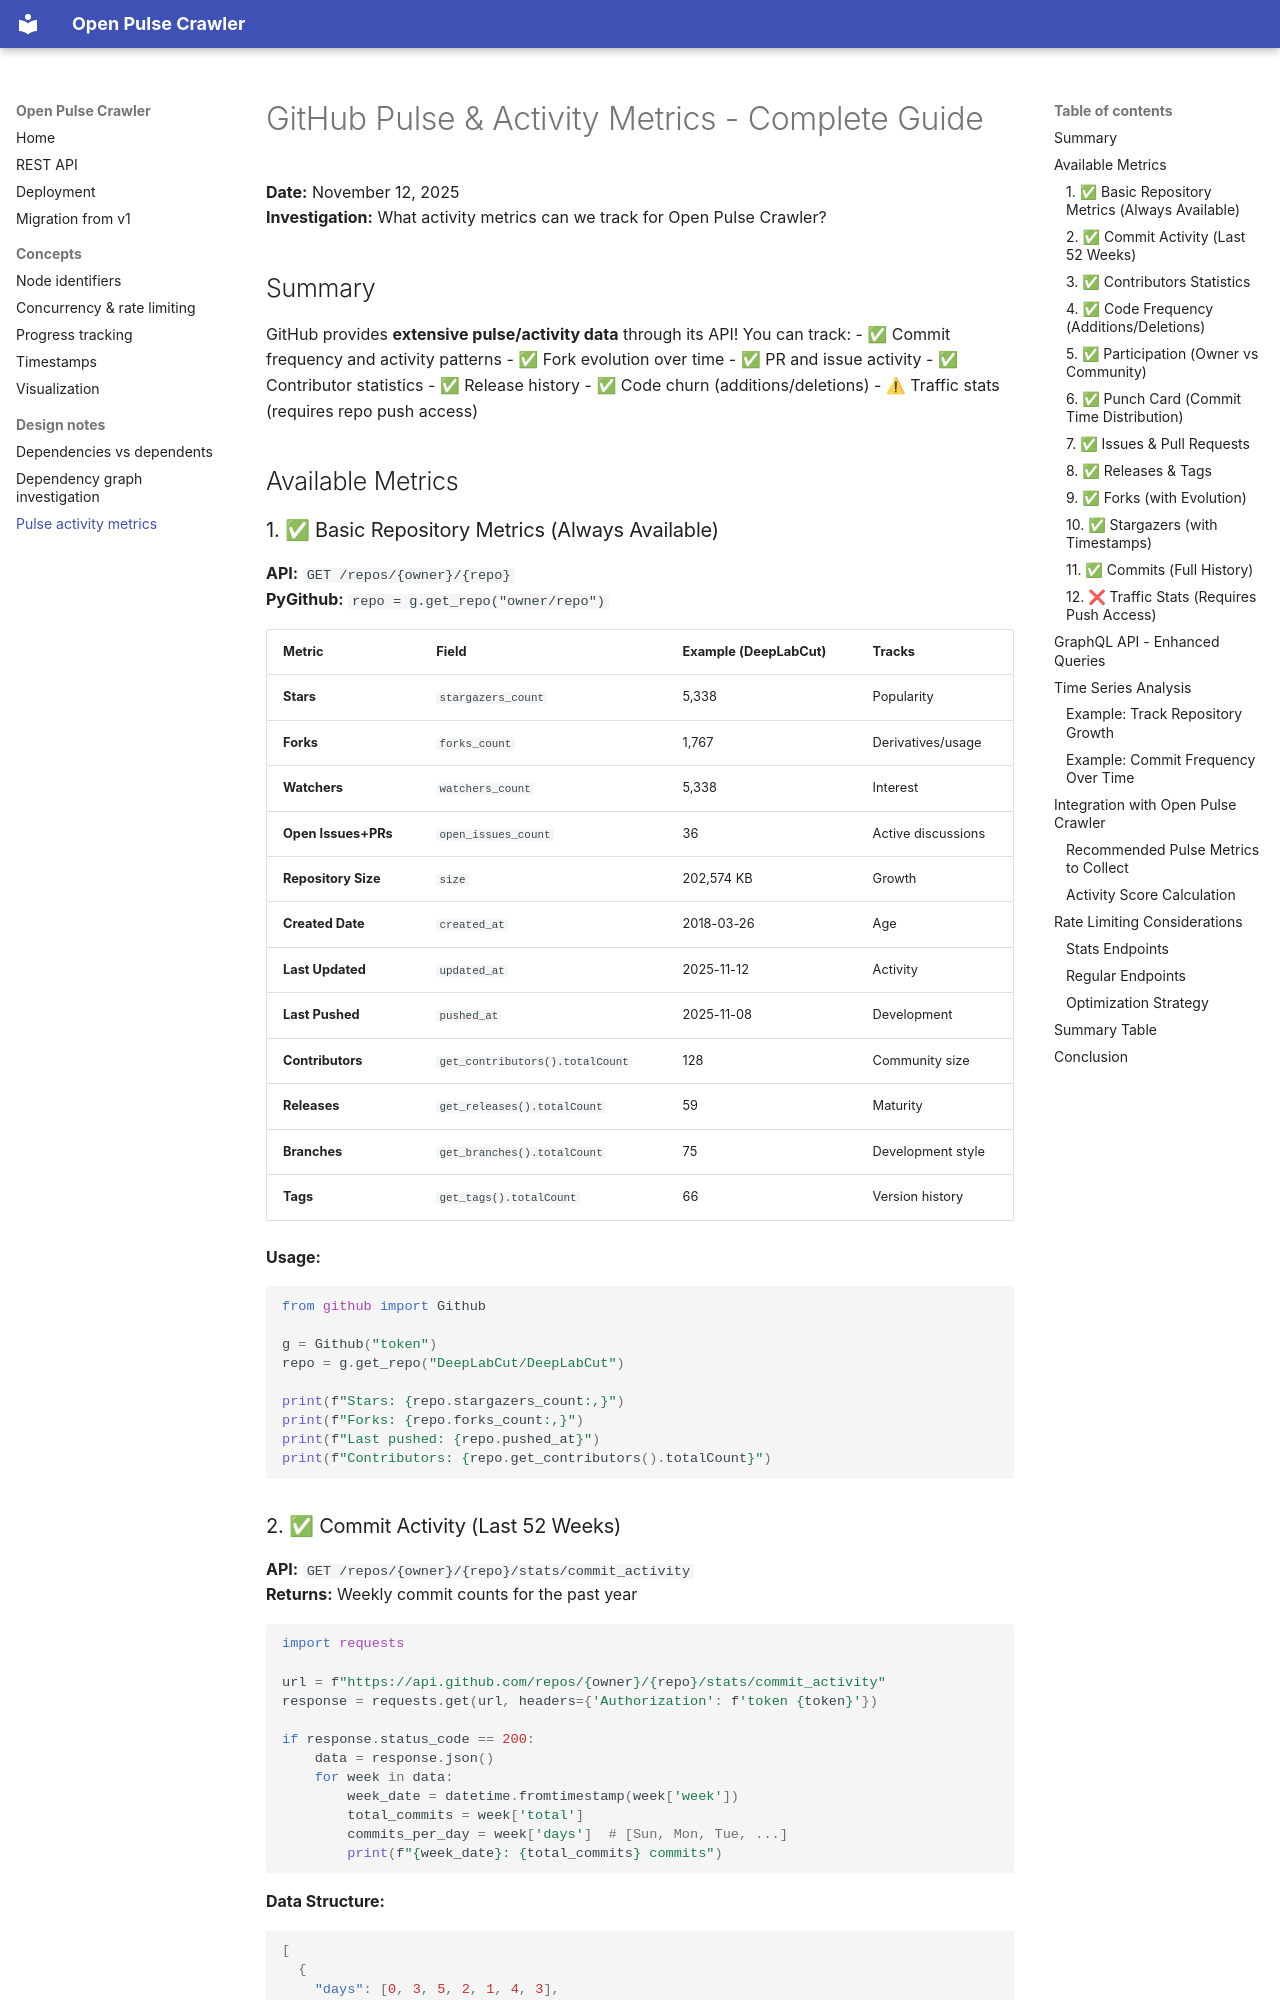

repository: sdsc-ordes/open-pulse-crawler · page: dev/dependency-graph/PULSE_ACTIVITY_METRICS/index.html · generator: mkdocs

# GitHub Pulse & Activity Metrics - Complete Guide

**Date:** November 12, 2025  
**Investigation:** What activity metrics can we track for Open Pulse Crawler?

## Summary

GitHub provides **extensive pulse/activity data** through its API! You can track:
- ✅ Commit frequency and activity patterns
- ✅ Fork evolution over time
- ✅ PR and issue activity
- ✅ Contributor statistics
- ✅ Release history
- ✅ Code churn (additions/deletions)
- ⚠ Traffic stats (requires repo push access)

## Available Metrics

### 1. ✅ Basic Repository Metrics (Always Available)

**API:** `GET /repos/{owner}/{repo}`  
**PyGithub:** `repo = g.get_repo("owner/repo")`

| Metric | Field | Example (DeepLabCut) | Tracks |
|--------|-------|---------------------|--------|
| **Stars** | `stargazers_count` | 5,338 | Popularity |
| **Forks** | `forks_count` | 1,767 | Derivatives/usage |
| **Watchers** | `watchers_count` | 5,338 | Interest |
| **Open Issues+PRs** | `open_issues_count` | 36 | Active discussions |
| **Repository Size** | `size` | 202,574 KB | Growth |
| **Created Date** | `created_at` | 2018-03-26 | Age |
| **Last Updated** | `updated_at` | 2025-11-12 | Activity |
| **Last Pushed** | `pushed_at` | 2025-11-08 | Development |
| **Contributors** | `get_contributors().totalCount` | 128 | Community size |
| **Releases** | `get_releases().totalCount` | 59 | Maturity |
| **Branches** | `get_branches().totalCount` | 75 | Development style |
| **Tags** | `get_tags().totalCount` | 66 | Version history |

**Usage:**
```python
from github import Github

g = Github("token")
repo = g.get_repo("DeepLabCut/DeepLabCut")

print(f"Stars: {repo.stargazers_count:,}")
print(f"Forks: {repo.forks_count:,}")
print(f"Last pushed: {repo.pushed_at}")
print(f"Contributors: {repo.get_contributors().totalCount}")
```
